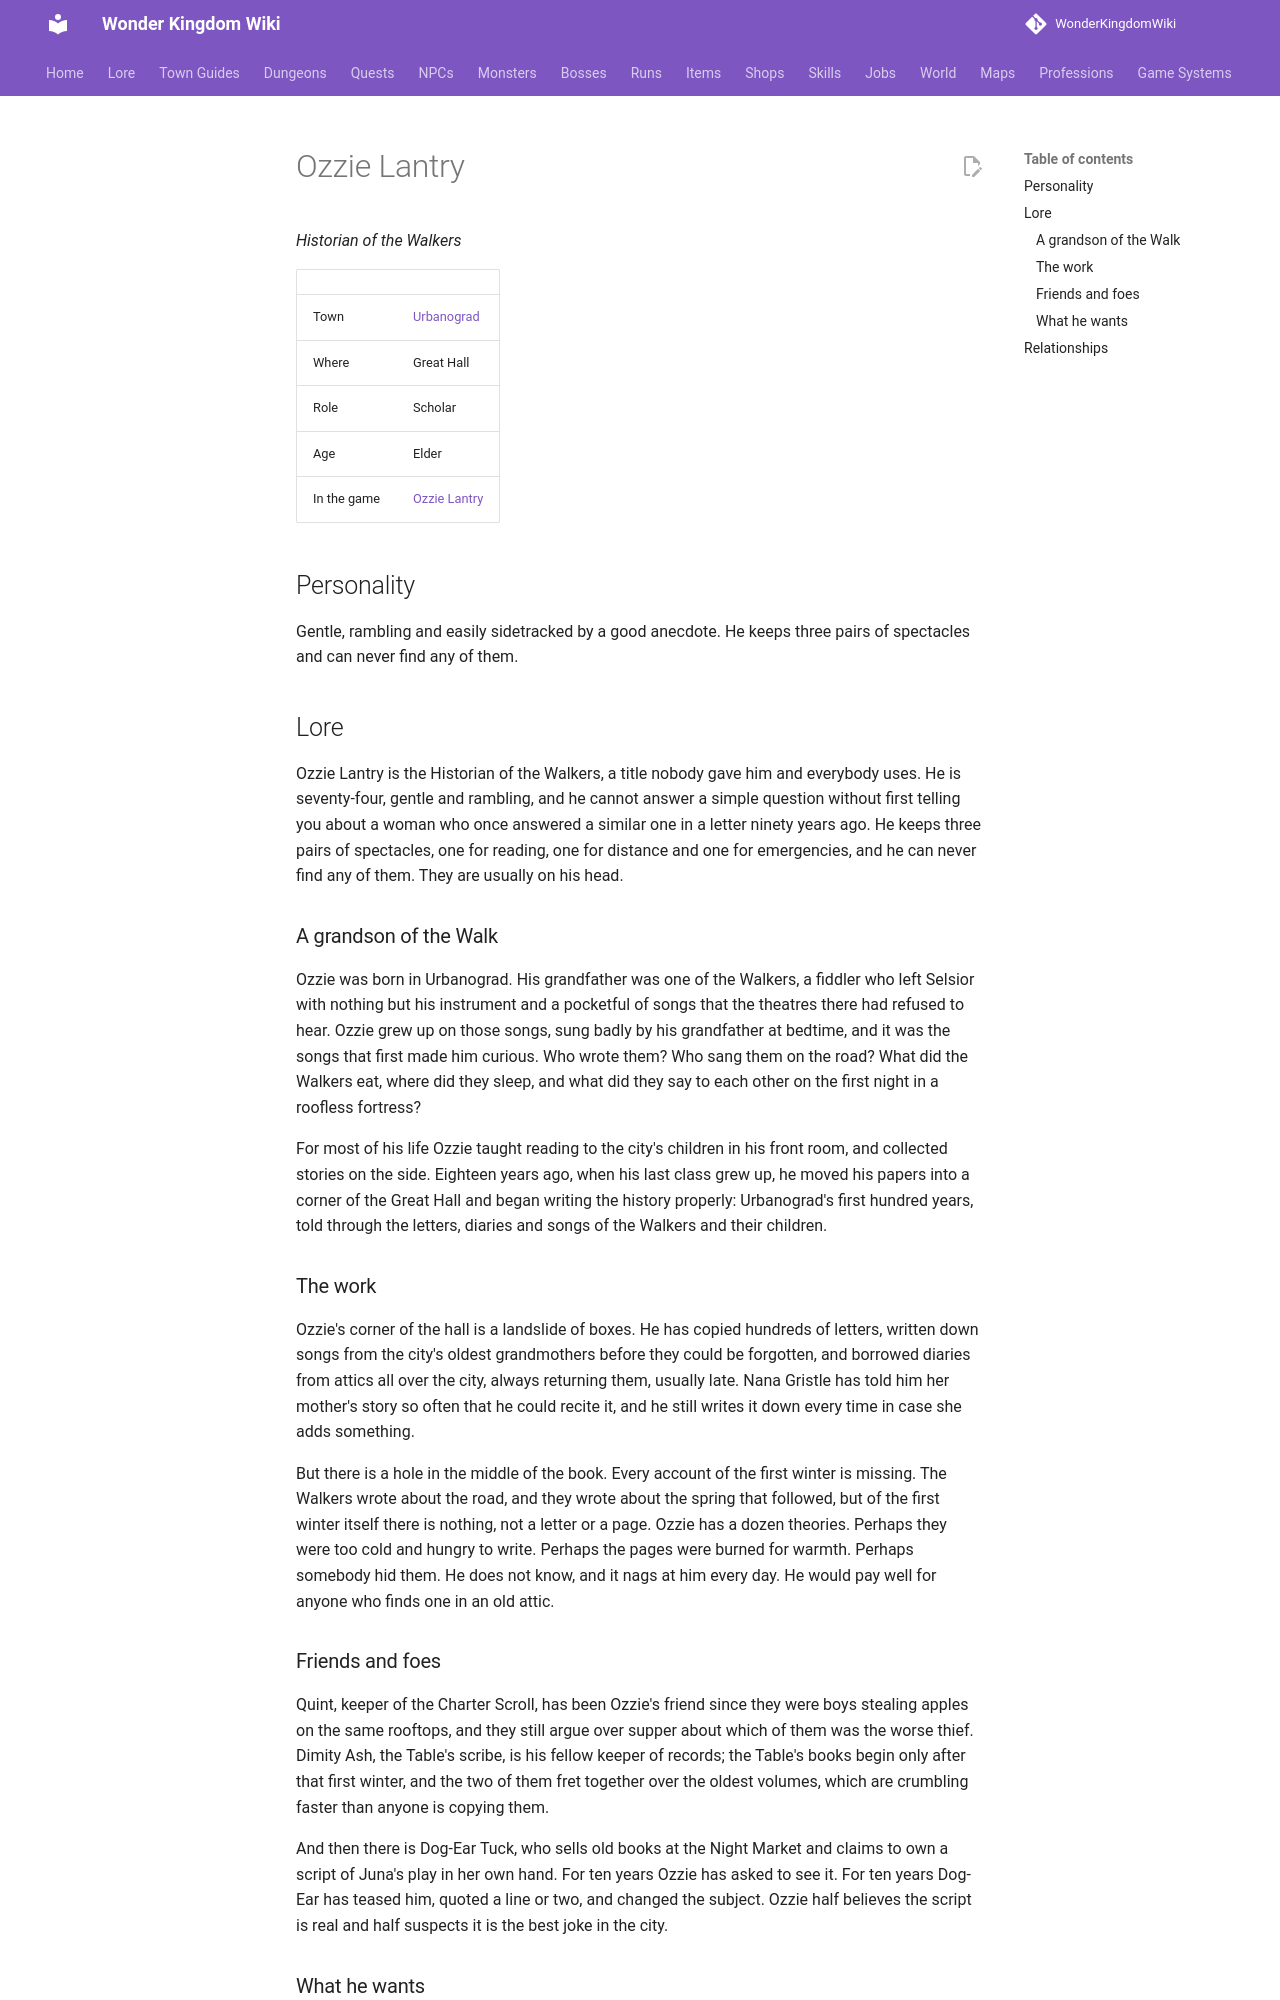

repository: alonohana627/WonderKingdomWiki · page: lore/people/urbanograd/hob_lantry/index.html · generator: mkdocs

<!-- Generated by tools/people.py from data/people/. Do not edit: changes are overwritten. -->

# Ozzie Lantry

*Historian of the Walkers*

|  |  |
|---|---|
| Town | [Urbanograd](../../towns/urbanograd.md) |
| Where | Great Hall |
| Role | Scholar |
| Age | Elder |
| In the game | [Ozzie Lantry](../../../npcs/hob_lantry.md) |

## Personality

Gentle, rambling and easily sidetracked by a good anecdote. He keeps three pairs of spectacles and can never find any of them.

## Lore

Ozzie Lantry is the Historian of the Walkers, a title nobody gave him and everybody uses. He is seventy-four, gentle and rambling, and he cannot answer a simple question without first telling you about a woman who once answered a similar one in a letter ninety years ago. He keeps three pairs of spectacles, one for reading, one for distance and one for emergencies, and he can never find any of them. They are usually on his head.

### A grandson of the Walk

Ozzie was born in Urbanograd. His grandfather was one of the Walkers, a fiddler who left Selsior with nothing but his instrument and a pocketful of songs that the theatres there had refused to hear. Ozzie grew up on those songs, sung badly by his grandfather at bedtime, and it was the songs that first made him curious. Who wrote them? Who sang them on the road? What did the Walkers eat, where did they sleep, and what did they say to each other on the first night in a roofless fortress?

For most of his life Ozzie taught reading to the city's children in his front room, and collected stories on the side. Eighteen years ago, when his last class grew up, he moved his papers into a corner of the Great Hall and began writing the history properly: Urbanograd's first hundred years, told through the letters, diaries and songs of the Walkers and their children.

### The work

Ozzie's corner of the hall is a landslide of boxes. He has copied hundreds of letters, written down songs from the city's oldest grandmothers before they could be forgotten, and borrowed diaries from attics all over the city, always returning them, usually late. Nana Gristle has told him her mother's story so often that he could recite it, and he still writes it down every time in case she adds something.

But there is a hole in the middle of the book. Every account of the first winter is missing. The Walkers wrote about the road, and they wrote about the spring that followed, but of the first winter itself there is nothing, not a letter or a page. Ozzie has a dozen theories. Perhaps they were too cold and hungry to write. Perhaps the pages were burned for warmth. Perhaps somebody hid them. He does not know, and it nags at him every day. He would pay well for anyone who finds one in an old attic.
